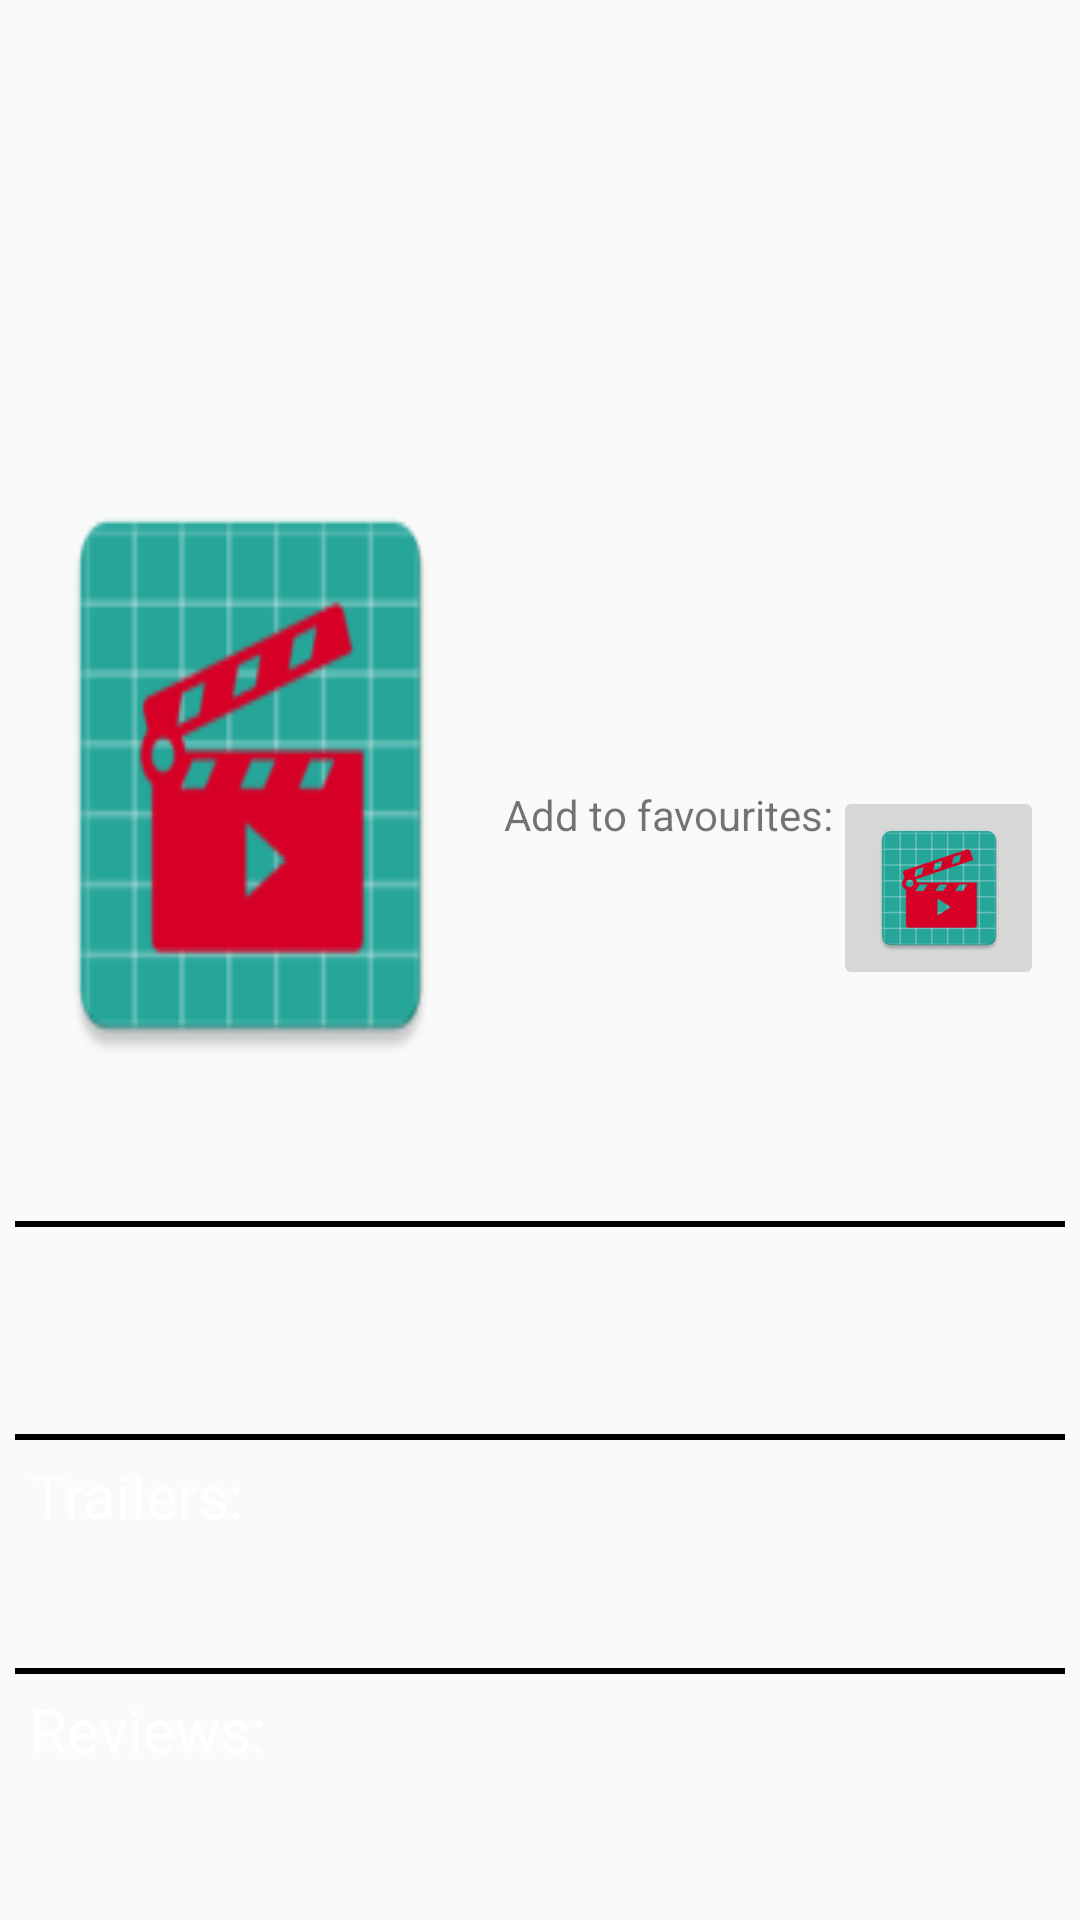

This screen was rendered from an Android layout file. Write that file and the resources it references.
<!-- AndroidManifest.xml: application theme AppTheme -->
<!-- res/layout/activity_movie_details.xml -->
<?xml version="1.0" encoding="utf-8"?>
<ScrollView
    xmlns:android="http://schemas.android.com/apk/res/android"
    xmlns:app="http://schemas.android.com/apk/res-auto"
    xmlns:tools="http://schemas.android.com/tools"
    android:layout_width="match_parent"
    android:layout_height="wrap_content"
    tools:context="com.example.android.popularmovies.view.MovieDetails"
    android:padding="5dp"
    android:background="@color/main_color_them">
<LinearLayout
    android:layout_width="match_parent"
    android:layout_height="wrap_content"
    android:orientation="vertical"
    android:id="@+id/constraintlayout"
    >

    <ImageView
        android:id="@+id/img_cover"
        android:layout_width="match_parent"
        android:layout_height="145dp"
        android:contentDescription="@string/movie_cover"
        android:scaleType="fitXY"
        app:srcCompat="@drawable/ic_launcher_background" />

    <LinearLayout
        android:id="@+id/linearLayout2"
        android:layout_width="match_parent"
        android:layout_height="wrap_content"
        android:padding="2dp">

        <ImageView
            android:id="@+id/img_pos"
            android:layout_width="143dp"
            android:layout_height="213dp"
            android:layout_gravity="center_horizontal"
            android:layout_marginEnd="8dp"
            android:layout_marginStart="5dp"
            android:layout_marginTop="40dp"
            android:contentDescription="@string/movie_poster"
            android:scaleType="fitXY"
            app:layout_constraintLeft_toLeftOf="parent"
            app:layout_constraintStart_toStartOf="parent"
            app:layout_constraintTop_toTopOf="@+id/img_cover"
            app:srcCompat="@mipmap/ic_launcher" />

        <LinearLayout
            android:layout_width="match_parent"
            android:layout_height="wrap_content"
            android:orientation="vertical"
            android:padding="5dp">

            <TextView
                android:id="@+id/tv_title"
                android:layout_width="wrap_content"
                android:layout_height="wrap_content"
                android:layout_gravity="top"
                android:layout_marginTop="16dp"
                android:textSize="25sp"
               android:textColor="@color/main_color_text" />

            <TextView
                android:id="@+id/tv_year"
                android:layout_width="wrap_content"
                android:layout_height="wrap_content"
                android:layout_marginTop="8dp"
                android:textSize="20sp"
                android:textColor="@color/main_color_text"
                />

            <TextView
                android:id="@+id/tv_rate"
                android:layout_width="match_parent"
                android:layout_height="wrap_content"
                android:textSize="15sp"
                android:textColor="@color/main_color_text"/>
         <LinearLayout
             android:layout_width="wrap_content"
             android:layout_height="wrap_content"
             android:orientation="horizontal">
             <TextView
                 android:layout_width="wrap_content"
                 android:layout_height="wrap_content"
                 android:text="@string/add_favourite"/>
             <ImageButton
                 android:layout_width="wrap_content"
                 android:layout_height="wrap_content"
                 android:id="@+id/favourite_btn"
                 android:onClick="addToFavourites"
                 android:src="@mipmap/ic_launcher"/>
         </LinearLayout>

        </LinearLayout>
    </LinearLayout>

    <View
        android:layout_width="match_parent"
        android:layout_height="2dp"
        android:background="#000000"
        android:id="@+id/overview_top_view"
        app:layout_constraintBottom_toBottomOf="@id/linearLayout2"
        app:layout_constraintBottom_toTopOf="@id/tv_overview"
        />

    <TextView
        android:id="@+id/tv_overview"
        android:layout_width="match_parent"
        android:layout_height="wrap_content"
        android:layout_marginEnd="8dp"
        android:layout_marginStart="8dp"
        android:layout_marginTop="15dp"
        android:layout_marginBottom="15dp"
        android:textColor="@color/main_color_text"
        app:layout_constraintEnd_toEndOf="parent"
        app:layout_constraintHorizontal_bias="1.0"
        app:layout_constraintRight_toRightOf="parent"
        app:layout_constraintStart_toStartOf="parent"
        app:layout_constraintTop_toBottomOf="@+id/linearLayout2"
        />

       <View
        android:layout_width="match_parent"
        android:layout_height="2dp"
        android:background="#000000"
           android:layout_marginTop="20dp"
           android:id="@+id/overview_down_view"
        app:layout_constraintBottom_toBottomOf="@id/tv_overview"
           app:layout_constraintBottom_toTopOf="@id/linearlayout4"
        />

        <LinearLayout
        android:layout_width="match_parent"
        android:layout_height="wrap_content"
        app:layout_constraintEnd_toEndOf="parent"
        app:layout_constraintStart_toStartOf="parent"
        tools:layout_editor_absoluteY="440dp"
        android:layout_margin="5dp"
        android:orientation="vertical"
        android:id="@+id/linearlayout4"
        app:layout_constraintBottom_toBottomOf="@id/overview_down_view"
        app:layout_constraintBottom_toTopOf="@+id/constraintlayout"
        >

        <TextView
            android:layout_width="wrap_content"
            android:layout_height="wrap_content"
            android:gravity="start"
            android:textColor="@color/main_color_text"
            android:id="@+id/trailer"
            android:text="@string/trailer_tv"
            android:textSize="20sp"
            app:layout_constraintBottom_toTopOf="@+id/trailers_rv"
            />

     <android.support.v7.widget.RecyclerView
         android:layout_width="match_parent"
         android:layout_height="wrap_content"
         android:id="@+id/trailers_rv"
         android:visibility="visible" >

     </android.support.v7.widget.RecyclerView>
        <TextView
            android:layout_width="wrap_content"
            android:layout_height="wrap_content"
            android:id="@+id/trailer_error_tv"
            android:visibility="invisible"/>

    </LinearLayout>

    <View
        android:layout_width="match_parent"
        android:layout_height="2dp"
        android:background="#000000"
        android:layout_marginTop="20dp"
        android:id="@+id/trailers_down_view"
        app:layout_constraintBottom_toBottomOf="@id/tv_overview"
        app:layout_constraintBottom_toTopOf="@id/linearlayout4"
        />

    <LinearLayout
        android:layout_width="match_parent"
        android:layout_height="wrap_content"
        app:layout_constraintEnd_toEndOf="parent"
        app:layout_constraintStart_toStartOf="parent"
        tools:layout_editor_absoluteY="440dp"
        android:layout_margin="5dp"
        android:orientation="vertical"
        android:id="@+id/linearlayout5"
        app:layout_constraintBottom_toBottomOf="@id/overview_down_view"
        app:layout_constraintBottom_toTopOf="@+id/constraintlayout"
        >

        <TextView
            android:layout_width="wrap_content"
            android:layout_height="wrap_content"
            android:gravity="start"
            android:textColor="@color/main_color_text"
            android:id="@+id/reviews"
            android:text="@string/reviews_tv"
            android:textSize="20sp"
            app:layout_constraintBottom_toTopOf="@+id/trailers_rv"
            />

        <android.support.v7.widget.RecyclerView
            android:layout_width="match_parent"
            android:layout_height="wrap_content"
            android:id="@+id/reviews_rv"
            android:visibility="visible" >

        </android.support.v7.widget.RecyclerView>
        <TextView
            android:layout_width="wrap_content"
            android:layout_height="wrap_content"
            android:id="@+id/reviews_error_tv"
            android:visibility="invisible"/>

    </LinearLayout>
</LinearLayout>
</ScrollView>
<!-- resources referenced by this layout -->
<resources>
  <color name="main_color_text">#ffffff</color>
  <!-- mipmap ic_launcher: png bitmap (mipmap-hdpi, 2921 bytes) -->
  <string name="add_favourite">Add to favourites:</string>
  <string name="movie_cover">movie cover photo</string>
  <string name="movie_poster">moviePoster</string>
  <string name="reviews_tv">Reviews:</string>
  <string name="trailer_tv">Trailers:</string>
  <style name="AppTheme" parent="Theme.AppCompat.Light.DarkActionBar">
          
          <item name="colorPrimary">@color/colorPrimary</item>
          <item name="colorPrimaryDark">@color/colorPrimaryDark</item>
          <item name="colorAccent">@color/colorAccent</item>
  
      </style>
  <color name="colorPrimary">#37474F</color>
  <color name="colorPrimaryDark">#263238</color>
  <color name="colorAccent">#00ACC1</color>
</resources>
